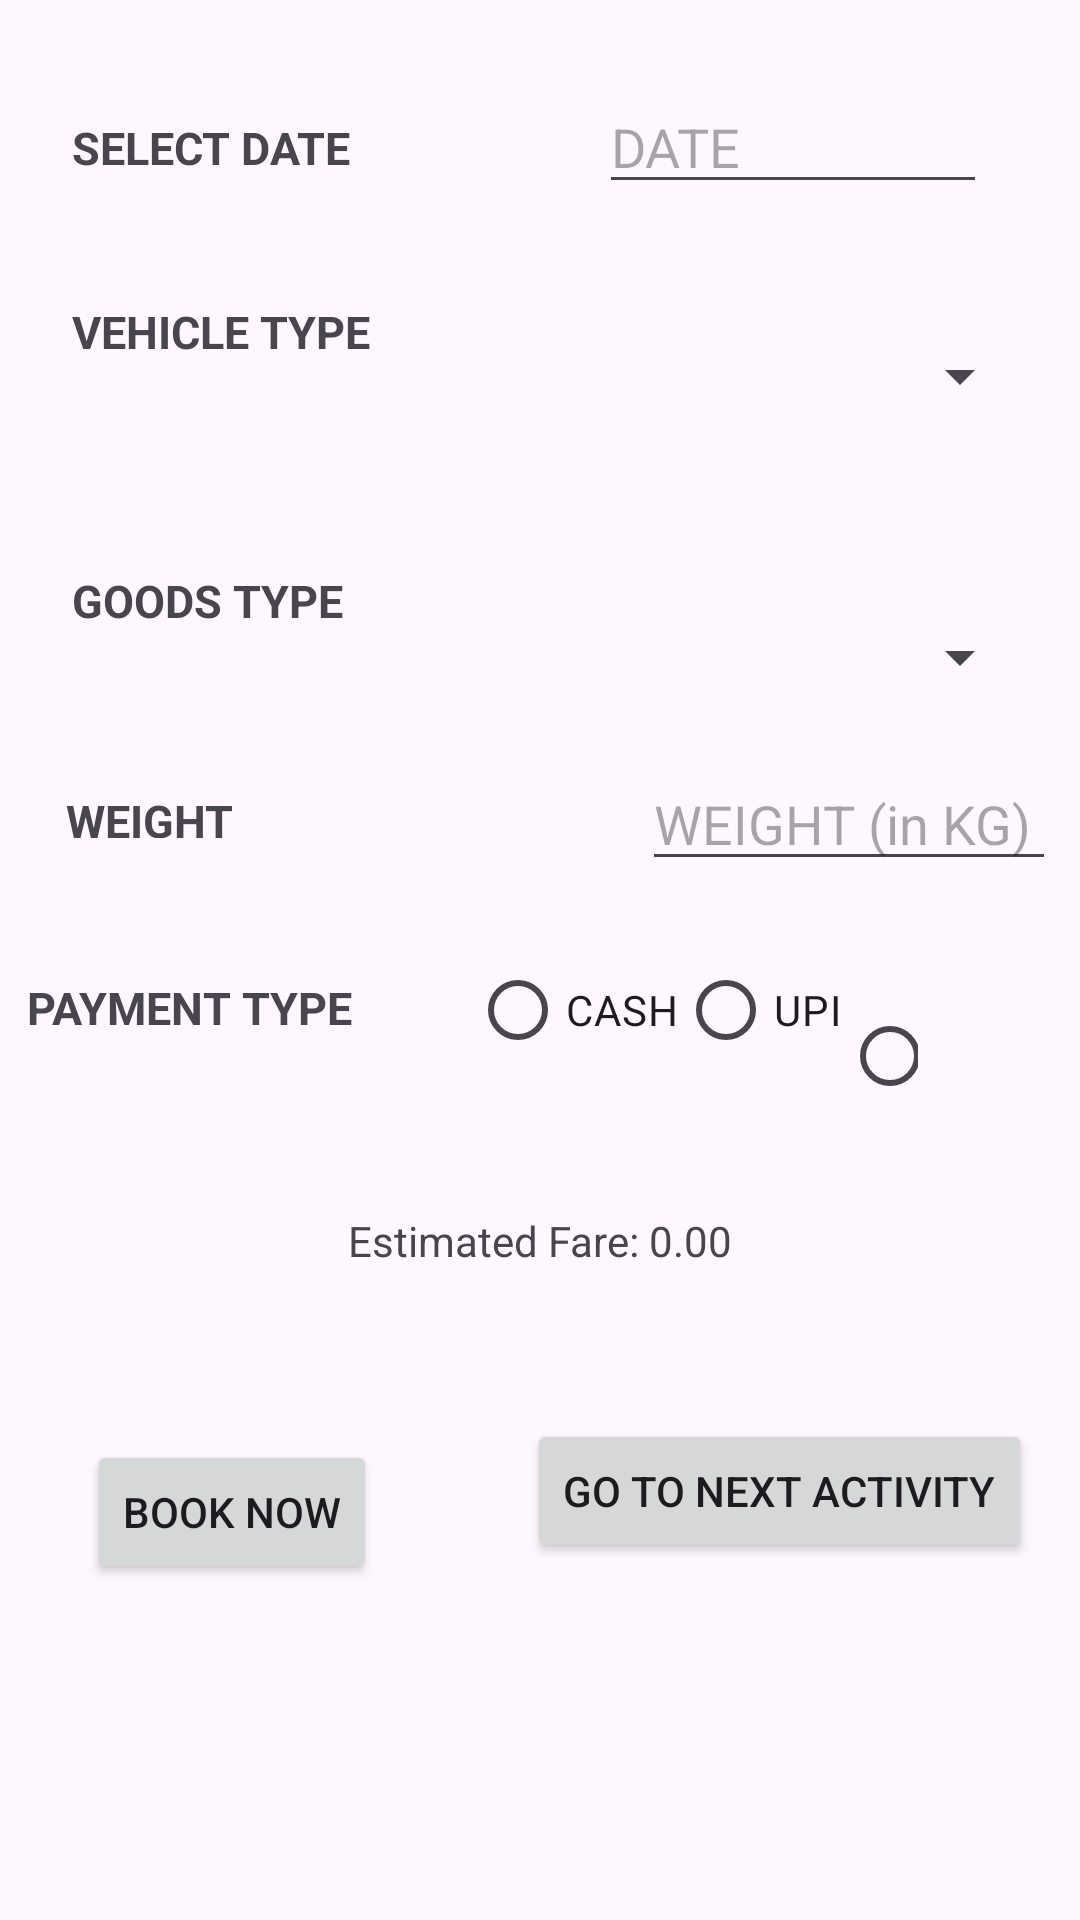

The Android layout XML behind this screen, and the referenced resources:
<!-- AndroidManifest.xml: application theme Theme.Truck_Booking -->
<!-- res/layout/activity_main2.xml -->
<?xml version="1.0" encoding="utf-8"?>
<androidx.constraintlayout.widget.ConstraintLayout xmlns:android="http://schemas.android.com/apk/res/android"
    xmlns:app="http://schemas.android.com/apk/res-auto"
    xmlns:tools="http://schemas.android.com/tools"
    android:layout_width="match_parent"
    android:layout_height="match_parent"
    tools:context=".Activity_Booking">

    
    <TextView
        android:id="@+id/textView10"
        android:layout_width="0dp"
        android:layout_height="wrap_content"
        android:layout_marginTop="39dp"
        android:text="SELECT DATE"
        android:textSize="15dp"
        android:textStyle="bold"
        app:layout_constraintEnd_toEndOf="@+id/textView8"
        app:layout_constraintStart_toStartOf="@+id/textView5"
        app:layout_constraintTop_toTopOf="parent" />

    

    

    <EditText
        android:id="@+id/editTextText2"
        android:layout_width="0dp"
        android:layout_height="40dp"
        android:layout_marginStart="31dp"
        android:layout_marginTop="28dp"
        android:layout_marginEnd="31dp"
        android:layout_marginBottom="32dp"
        android:hint="DATE"
        android:inputType="date"
        app:layout_constraintBottom_toTopOf="@+id/spinner"
        app:layout_constraintEnd_toEndOf="parent"
        app:layout_constraintStart_toEndOf="@+id/textView5"
        app:layout_constraintTop_toTopOf="parent" />

    <TextView
        android:id="@+id/textView5"
        android:layout_width="0dp"
        android:layout_height="wrap_content"
        android:layout_marginStart="24dp"
        android:layout_marginEnd="31dp"
        android:text="VEHICLE TYPE"
        android:textSize="15dp"
        android:textStyle="bold"
        app:layout_constraintEnd_toStartOf="@+id/spinner"
        app:layout_constraintStart_toStartOf="parent"
        app:layout_constraintTop_toTopOf="@+id/spinner" />

    

    <Spinner
        android:id="@+id/spinner"
        android:layout_width="0dp"
        android:layout_height="50dp"
        android:layout_marginTop="41dp"
        android:layout_marginEnd="16dp"
        android:layout_marginBottom="40dp"
        app:layout_constraintBottom_toTopOf="@+id/spinner2"
        app:layout_constraintEnd_toEndOf="parent"
        app:layout_constraintStart_toEndOf="@+id/textView5"
        app:layout_constraintTop_toBottomOf="@+id/textView10" />

    <TextView
        android:id="@+id/textView6"
        android:layout_width="0dp"
        android:layout_height="wrap_content"
        android:layout_marginStart="24dp"
        android:layout_marginEnd="42dp"
        android:text="GOODS TYPE"
        android:textSize="15dp"
        android:textStyle="bold"
        app:layout_constraintEnd_toStartOf="@+id/spinner2"
        app:layout_constraintStart_toStartOf="parent"
        app:layout_constraintTop_toTopOf="@+id/spinner2" />

    

    <Spinner
        android:id="@+id/spinner2"
        android:layout_width="0dp"
        android:layout_height="58dp"
        android:layout_marginTop="190dp"
        android:layout_marginEnd="16dp"
        app:layout_constraintEnd_toEndOf="parent"
        app:layout_constraintStart_toEndOf="@+id/textView6"
        app:layout_constraintTop_toTopOf="parent" />

    <TextView
        android:id="@+id/textView7"
        android:layout_width="0dp"
        android:layout_height="16dp"
        android:layout_marginStart="22dp"
        android:layout_marginTop="32dp"
        android:layout_marginEnd="54dp"
        android:layout_marginBottom="31dp"
        android:text="WEIGHT"
        android:textSize="15dp"
        android:textStyle="bold"
        app:layout_constraintBottom_toBottomOf="@+id/editTextText"
        app:layout_constraintEnd_toStartOf="@+id/editTextText"
        app:layout_constraintStart_toStartOf="parent"
        app:layout_constraintTop_toBottomOf="@+id/spinner2" />

    

    

    

    <TextView
        android:id="@+id/textView8"
        android:layout_width="wrap_content"
        android:layout_height="wrap_content"
        android:layout_marginStart="9dp"
        android:layout_marginTop="13dp"
        android:layout_marginEnd="39dp"
        android:text="PAYMENT TYPE"
        android:textSize="15dp"
        android:textStyle="bold"
        app:layout_constraintEnd_toStartOf="@+id/radioGroupPayment"
        app:layout_constraintStart_toStartOf="parent"
        app:layout_constraintTop_toTopOf="@+id/radioGroupPayment" />

    <RadioGroup
        android:id="@+id/radioGroupPayment"
        android:layout_width="0dp"
        android:layout_height="50dp"
        android:layout_marginTop="74dp"
        android:layout_marginEnd="54dp"
        android:layout_marginBottom="77dp"
        android:orientation="horizontal"
        app:layout_constraintBottom_toBottomOf="@+id/textView9"
        app:layout_constraintEnd_toEndOf="parent"
        app:layout_constraintStart_toEndOf="@+id/textView8"
        app:layout_constraintTop_toTopOf="@+id/editTextText">

        <RadioButton
            android:id="@+id/radioButton4"
            android:layout_width="wrap_content"
            android:layout_height="wrap_content"
            android:text="CASH" />

        <RadioButton
            android:id="@+id/radioButton5"
            android:layout_width="wrap_content"
            android:layout_height="wrap_content"
            android:text="UPI" />

        <RadioButton
            android:id="@+id/radioButton6"
            android:layout_width="wrap_content"
            android:layout_height="wrap_content"
            android:text="NEFT" />

    </RadioGroup>

    <TextView
        android:id="@+id/textView9"
        android:layout_width="wrap_content"
        android:layout_height="wrap_content"
        android:layout_marginBottom="50dp"
        android:text="Estimated Fare: 0.00"
        app:layout_constraintBottom_toTopOf="@+id/buttonNextActivity"
        app:layout_constraintEnd_toEndOf="parent"
        app:layout_constraintStart_toStartOf="parent" />

    <Button
        android:id="@+id/button2"
        android:layout_width="wrap_content"
        android:layout_height="wrap_content"
        android:layout_marginStart="29dp"
        android:layout_marginBottom="112dp"
        android:text="BOOK NOW"
        app:layout_constraintBottom_toBottomOf="parent"
        app:layout_constraintStart_toStartOf="parent" />

    <Button
        android:id="@+id/buttonNextActivity"
        android:layout_width="wrap_content"
        android:layout_height="wrap_content"
        android:layout_marginEnd="16dp"
        android:layout_marginBottom="119dp"
        android:text="GO TO NEXT ACTIVITY"
        app:layout_constraintBottom_toBottomOf="parent"
        app:layout_constraintEnd_toEndOf="parent" />

    <EditText
        android:id="@+id/editTextText"
        android:layout_width="0dp"
        android:layout_height="38dp"
        android:layout_marginTop="261dp"
        android:layout_marginEnd="8dp"
        android:layout_marginBottom="261dp"
        android:hint="WEIGHT (in KG)"
        app:layout_constraintBottom_toBottomOf="@+id/buttonNextActivity"
        app:layout_constraintEnd_toEndOf="parent"
        app:layout_constraintStart_toEndOf="@+id/textView7"
        app:layout_constraintTop_toTopOf="@+id/editTextText2" />

</androidx.constraintlayout.widget.ConstraintLayout>
<!-- resources referenced by this layout -->
<resources>
  <style name="Theme.Truck_Booking" parent="Base.Theme.Truck_Booking" />
  <style name="Base.Theme.Truck_Booking" parent="Theme.Material3.DayNight.NoActionBar">
          
          
      </style>
</resources>
